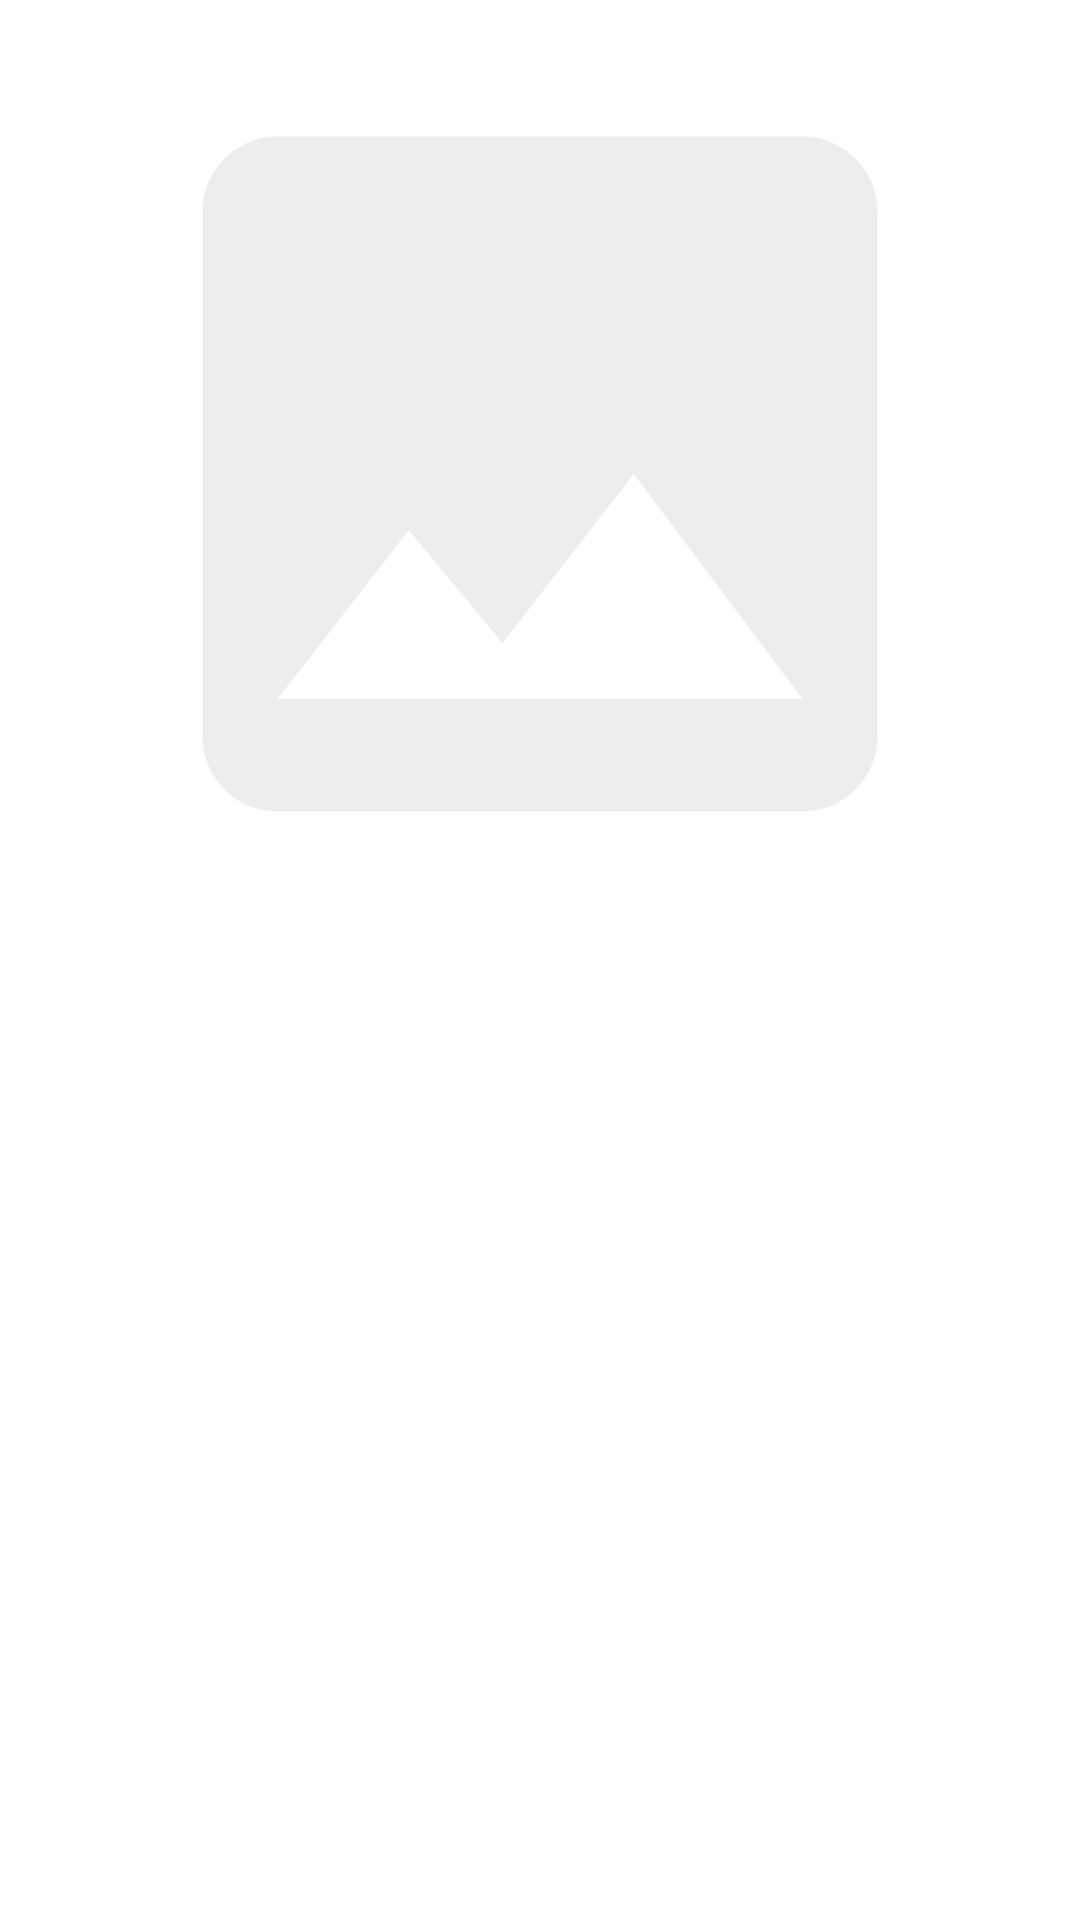

This screen was rendered from an Android layout file. Write that file and the resources it references.
<!-- AndroidManifest.xml: application theme Theme.MyApplication -->
<!-- res/layout/activity_detail_story.xml -->
<?xml version="1.0" encoding="utf-8"?>
<androidx.constraintlayout.widget.ConstraintLayout xmlns:android="http://schemas.android.com/apk/res/android"
    xmlns:app="http://schemas.android.com/apk/res-auto"
    xmlns:tools="http://schemas.android.com/tools"
    android:layout_width="match_parent"
    android:layout_height="match_parent"
    tools:context=".story.views.DetailStoryActivity">

    <ImageView
        android:id="@+id/image"
        android:layout_width="0dp"
        android:layout_height="300dp"
        android:layout_marginStart="8dp"
        android:layout_marginTop="8dp"
        android:layout_marginEnd="8dp"
        android:layout_marginBottom="8dp"
        app:layout_constraintEnd_toEndOf="parent"
        app:layout_constraintStart_toStartOf="parent"
        app:layout_constraintTop_toTopOf="parent"
        app:srcCompat="@drawable/ic_place_holder" />

    <TextView
        android:id="@+id/name"
        android:layout_width="match_parent"
        android:layout_height="wrap_content"
        android:layout_marginTop="8dp"
        android:paddingStart="16dp"
        android:paddingEnd="16dp"
        android:textSize="16sp"
        android:textStyle="bold"
        tools:text="Nama User"
        app:layout_constraintTop_toBottomOf="@+id/image"
        android:textColor="@color/black" />

    <TextView
        android:id="@+id/description"
        android:layout_width="match_parent"
        android:layout_height="wrap_content"
        android:paddingStart="16dp"
        android:paddingEnd="16dp"
        tools:text="Ini deskripsinya gaes"
        app:layout_constraintTop_toBottomOf="@+id/name"
        android:textColor="@color/black" />


</androidx.constraintlayout.widget.ConstraintLayout>
<!-- resources referenced by this layout -->
<resources>
  <color name="black">#FF000000</color>
  <!-- drawable ic_place_holder (drawable) -->
  <?xml version="1.0" encoding="utf-8"?>
  <vector android:height="24dp" android:tint="#EDEDED"
      android:viewportHeight="24" android:viewportWidth="24"
      android:width="24dp" xmlns:android="http://schemas.android.com/apk/res/android">
      <path android:fillColor="@android:color/white" android:pathData="M21,19V5c0,-1.1 -0.9,-2 -2,-2H5c-1.1,0 -2,0.9 -2,2v14c0,1.1 0.9,2 2,2h14c1.1,0 2,-0.9 2,-2zM8.5,13.5l2.5,3.01L14.5,12l4.5,6H5l3.5,-4.5z"/>
  </vector>
  <style name="Theme.MyApplication" parent="Theme.MaterialComponents.DayNight.DarkActionBar">
          
          <item name="colorPrimary">@color/primary</item>
          <item name="colorPrimaryVariant">@color/secondary</item>
          <item name="colorOnPrimary">@color/white</item>
          
          <item name="colorSecondary">@color/secondary</item>
          <item name="colorSecondaryVariant">@color/secondary_variant</item>
          <item name="colorOnSecondary">@color/black</item>
          
          <item name="android:statusBarColor" tools:targetApi="l">?attr/colorPrimaryVariant</item>
          
      </style>
  <color name="primary">#FFFF3E00</color>
  <color name="secondary">#FFFF9096</color>
  <color name="white">#FFFFFFFF</color>
  <color name="secondary_variant">#FFFFBDCF</color>
</resources>
